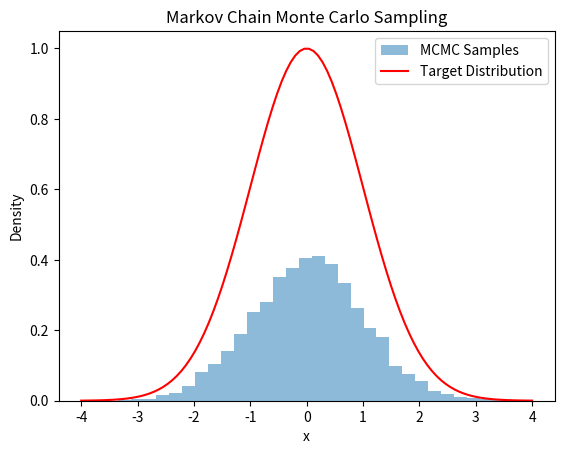

Reproduce this figure in Python.
import numpy as np
import matplotlib.pyplot as plt

# Define the target distribution (e.g., a Gaussian)
def target_distribution(x):
    return np.exp(-0.5 * x**2)  # Standard normal distribution

# Metropolis-Hastings algorithm
def metropolis_hastings(initial, iterations):
    samples = [initial]
    current = initial

    for _ in range(iterations):
        proposal = current + np.random.normal(0, 1)  # Propose a new sample
        acceptance_ratio = target_distribution(proposal) / target_distribution(current)

        if np.random.rand() < acceptance_ratio:
            current = proposal  # Accept the new sample
        samples.append(current)

    return np.array(samples)

# Run MCMC
initial_value = 0
iterations = 10000
samples = metropolis_hastings(initial_value, iterations)

# Plot the results
plt.hist(samples, bins=30, density=True, alpha=0.5, label='MCMC Samples')
x = np.linspace(-4, 4, 100)
plt.plot(x, target_distribution(x), label='Target Distribution', color='red')
plt.title('Markov Chain Monte Carlo Sampling')
plt.xlabel('x')
plt.ylabel('Density')
plt.legend()
plt.show()